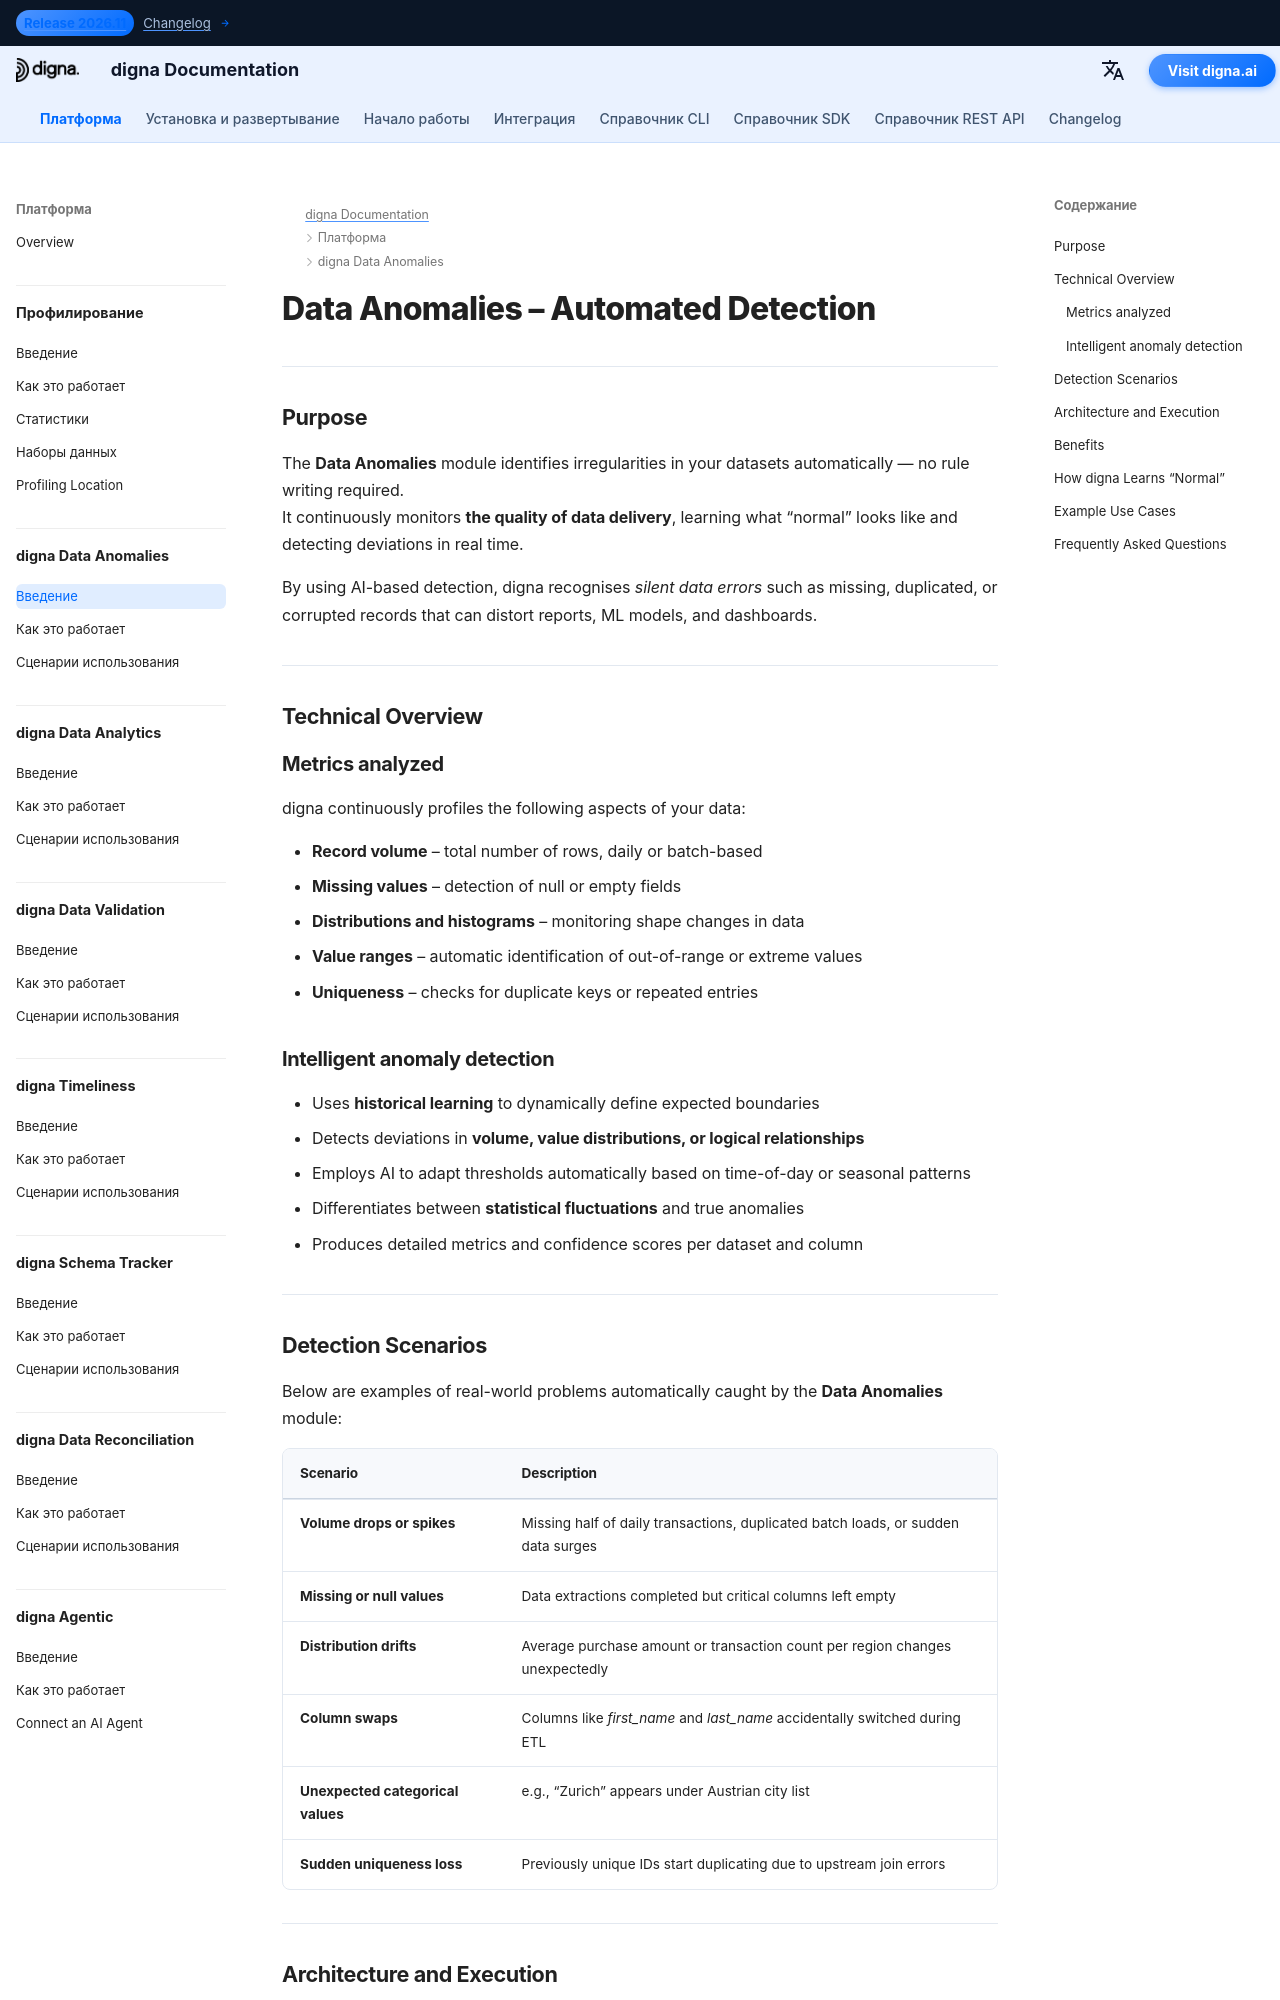

repository: dignaai/digna-docs · page: ru/platform/data_anomalies/Introduction/index.html · generator: mkdocs

---
title: Data Anomalies – Автоматическое обнаружение аномалий в данных | digna Documentation
description: Узнайте, как модуль digna Data Anomalies автоматически обнаруживает падения объёма, пропущенные значения, сдвиги распределений и неожиданные паттерны без ручного написания правил. Повышайте качество данных и наблюдаемость конвейеров данных с помощью детекции аномалий на базе ИИ.
image: /assets/logo_square.png
keywords:
  - аномалии данных
  - ai обнаружение аномалий
  - мониторинг качества данных
  - качество данных
  - наблюдаемость данных
  - обнаружение пропущенных данных
  - мониторинг объёма данных
  - дрейф распределения
  - надёжность данных
  - digna data anomalies
lang: ru
robots: index, follow
og_title: Data Anomalies – Автоматическое обнаружение | digna Documentation
og_description: digna Data Anomalies автоматически обнаруживает аномалии в объёме данных, значениях и распределениях без ручных правил — повышая качество данных и наблюдаемость в разных платформах.
og_image: /assets/logo_square.png
og_type: article
twitter_card: summary_large_image
---

# Data Anomalies – Automated Detection
<h1 style="display:none;">Модуль на основе ИИ для качества и наблюдаемости данных – digna Data Anomalies</h1>

---

## Purpose

The **Data Anomalies** module identifies irregularities in your datasets automatically — no rule writing required.  
It continuously monitors  **the quality of data delivery**, learning what “normal” looks like and detecting deviations in real time.

By using AI-based detection, digna recognises *silent data errors* such as missing, duplicated, or corrupted records that can distort reports, ML models, and dashboards.

---

## Technical Overview

### Metrics analyzed

digna continuously profiles the following aspects of your data:

- **Record volume** – total number of rows, daily or batch-based  
- **Missing values** – detection of null or empty fields  
- **Distributions and histograms** – monitoring shape changes in data  
- **Value ranges** – automatic identification of out-of-range or extreme values  
- **Uniqueness** – checks for duplicate keys or repeated entries  

### Intelligent anomaly detection

- Uses **historical learning** to dynamically define expected boundaries  
- Detects deviations in **volume, value distributions, or logical relationships**  
- Employs AI to adapt thresholds automatically based on time-of-day or seasonal patterns  
- Differentiates between **statistical fluctuations** and true anomalies  
- Produces detailed metrics and confidence scores per dataset and column  

---
